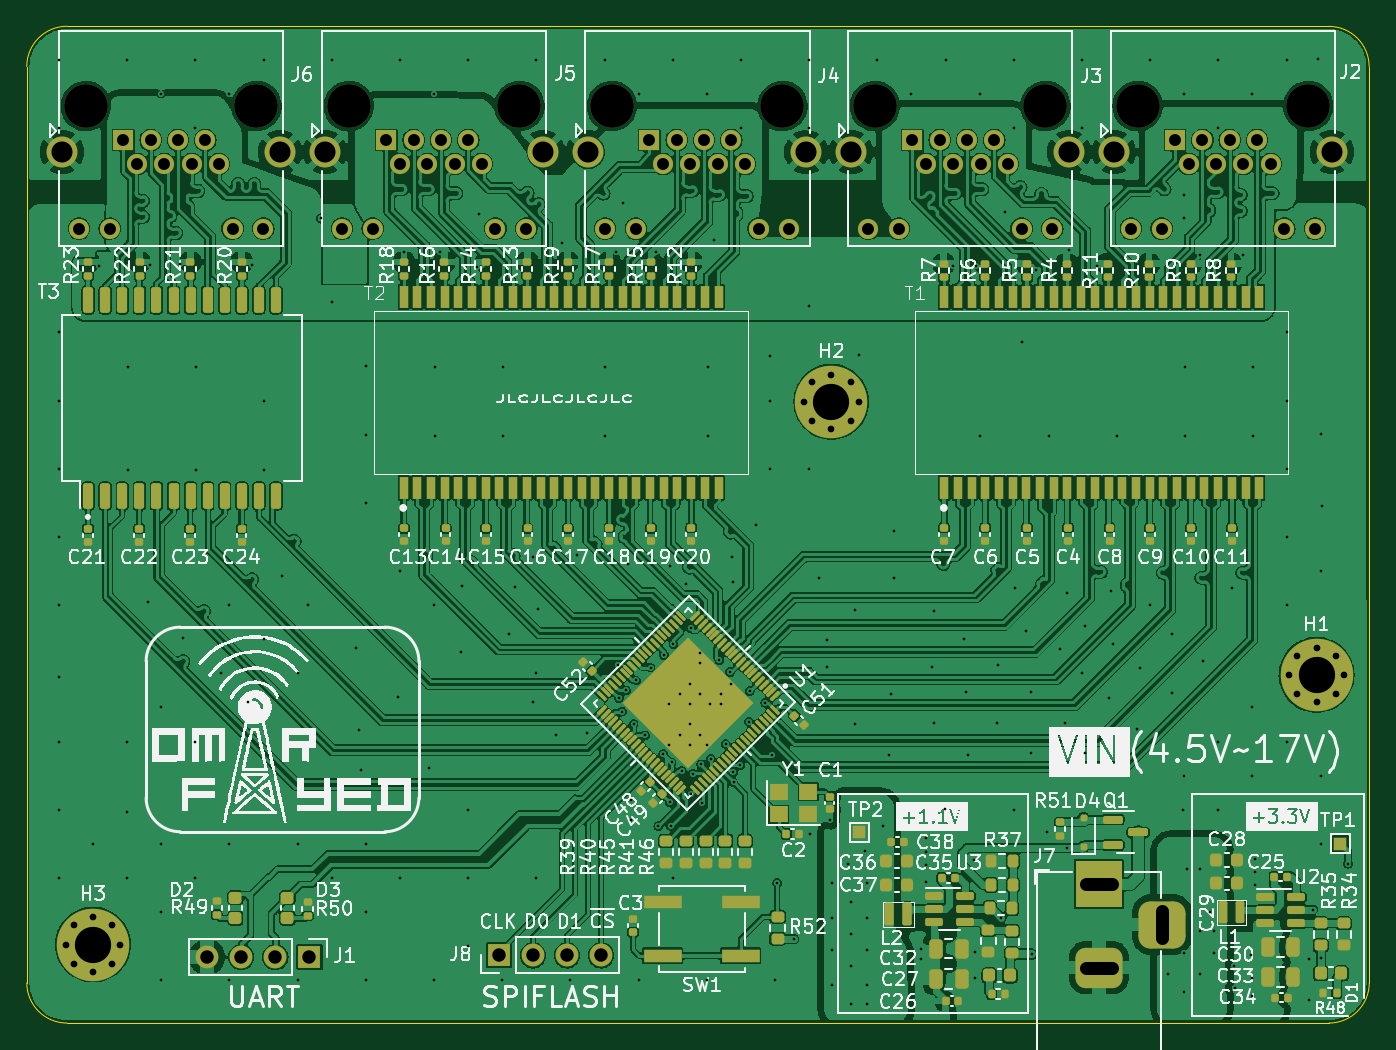
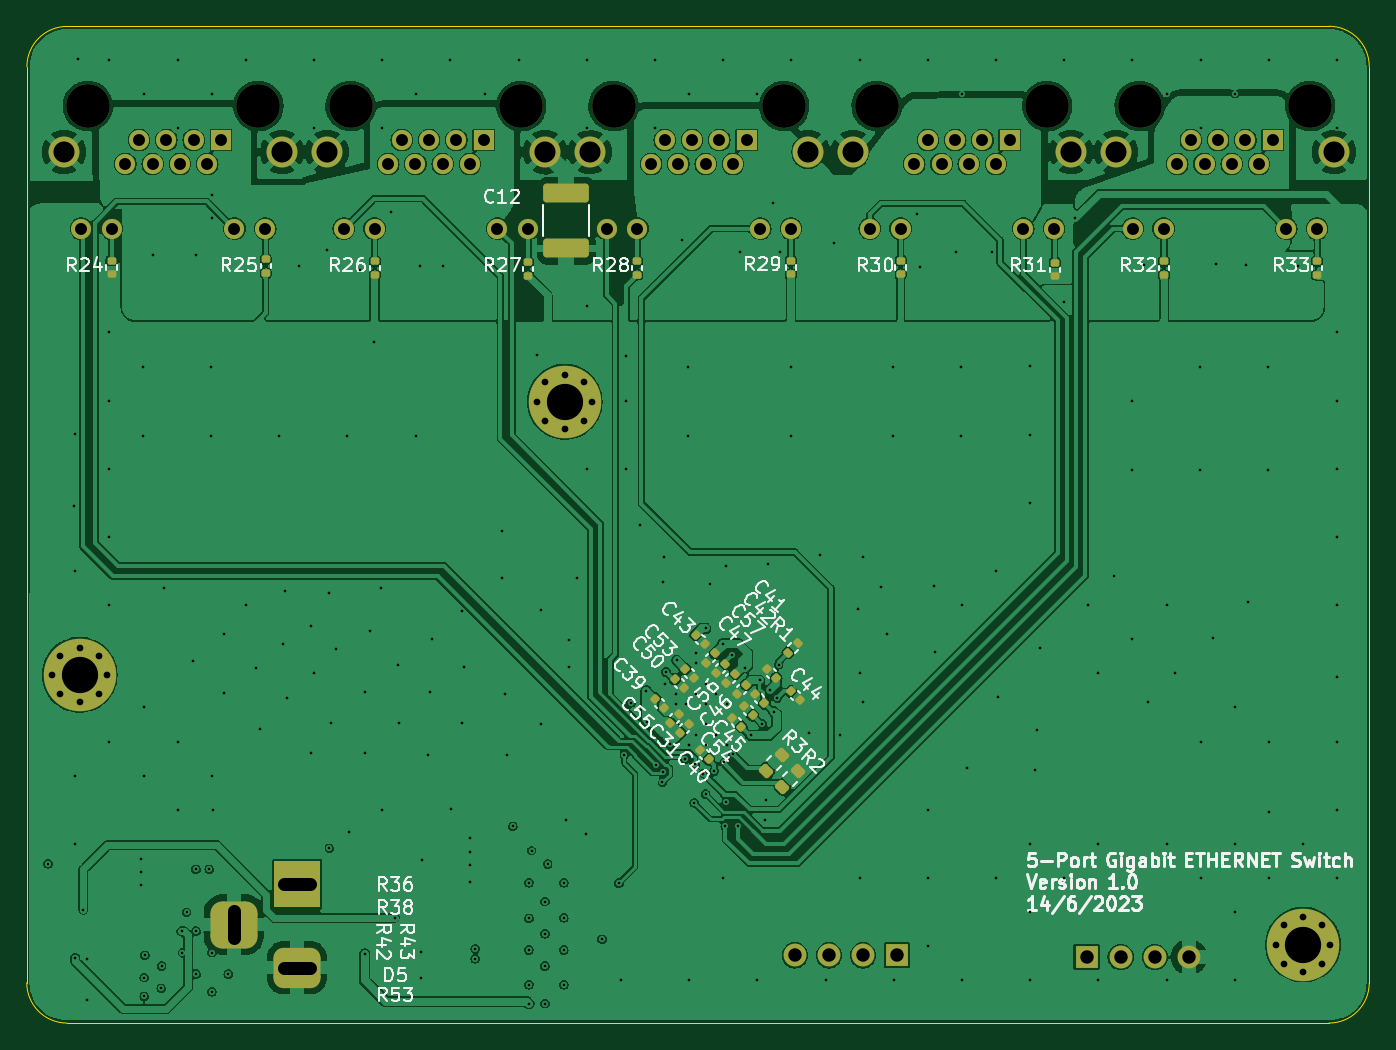
Circuit board: 11 layer files. Board 100.0 x 74.2 mm.
- bottom_copper: Switch ETHERNET-B_Cu.gbl (447329 bytes)
- bottom_mask: Switch ETHERNET-B_Mask.gbs (7065 bytes)
- paste: Switch ETHERNET-B_Paste.gbp (3513 bytes)
- bottom_silk: Switch ETHERNET-B_Silkscreen.gbo (91640 bytes)
- outline: Switch ETHERNET-Edge_Cuts.gm1 (1040 bytes)
- top_copper: Switch ETHERNET-F_Cu.gtl (842992 bytes)
- top_mask: Switch ETHERNET-F_Mask.gts (18229 bytes)
- paste: Switch ETHERNET-F_Paste.gtp (16716 bytes)
- top_silk: Switch ETHERNET-F_Silkscreen.gto (247515 bytes)
- drill: Switch ETHERNET-NPTH.drl (496 bytes)
- drill: Switch ETHERNET-PTH.drl (7407 bytes)

=== bottom_copper: Switch ETHERNET-B_Cu.gbl (447329 bytes, source omitted) ===
=== bottom_mask: Switch ETHERNET-B_Mask.gbs (7065 bytes, source omitted) ===
=== paste: Switch ETHERNET-B_Paste.gbp (3513 bytes, source withheld) ===
=== bottom_silk: Switch ETHERNET-B_Silkscreen.gbo (91640 bytes, source omitted) ===
=== outline: Switch ETHERNET-Edge_Cuts.gm1 ===
G04 #@! TF.GenerationSoftware,KiCad,Pcbnew,(7.0.0)*
G04 #@! TF.CreationDate,2023-06-14T17:50:15+02:00*
G04 #@! TF.ProjectId,Switch ETHERNET,53776974-6368-4204-9554-4845524e4554,rev?*
G04 #@! TF.SameCoordinates,Original*
G04 #@! TF.FileFunction,Profile,NP*
%FSLAX46Y46*%
G04 Gerber Fmt 4.6, Leading zero omitted, Abs format (unit mm)*
G04 Created by KiCad (PCBNEW (7.0.0)) date 2023-06-14 17:50:15*
%MOMM*%
%LPD*%
G01*
G04 APERTURE LIST*
G04 #@! TA.AperFunction,Profile*
%ADD10C,0.100000*%
G04 #@! TD*
G04 APERTURE END LIST*
D10*
X150000000Y-97000000D02*
G75*
G03*
X153000000Y-100000000I3000000J0D01*
G01*
X247000000Y-100000000D02*
G75*
G03*
X250000000Y-97000000I0J3000000D01*
G01*
X153000000Y-100000000D02*
X247000000Y-100000000D01*
X250000000Y-97000000D02*
X249990000Y-28760000D01*
X150000000Y-97000000D02*
X150000000Y-28750000D01*
X246990000Y-25760000D02*
X153000000Y-25750000D01*
X249990000Y-28760000D02*
G75*
G03*
X246990000Y-25760000I-3000000J0D01*
G01*
X153000000Y-25750000D02*
G75*
G03*
X150000000Y-28750000I0J-3000000D01*
G01*
M02*

=== top_copper: Switch ETHERNET-F_Cu.gtl (842992 bytes, source omitted) ===
=== top_mask: Switch ETHERNET-F_Mask.gts (18229 bytes, source omitted) ===
=== paste: Switch ETHERNET-F_Paste.gtp (16716 bytes, source omitted) ===
=== top_silk: Switch ETHERNET-F_Silkscreen.gto (247515 bytes, source omitted) ===
=== drill: Switch ETHERNET-NPTH.drl ===
M48
; DRILL file {KiCad (7.0.0)} date Wed Jun 14 17:51:26 2023
; FORMAT={-:-/ absolute / metric / decimal}
; #@! TF.CreationDate,2023-06-14T17:51:26+02:00
; #@! TF.GenerationSoftware,Kicad,Pcbnew,(7.0.0)
; #@! TF.FileFunction,NonPlated,1,4,NPTH
FMAT,2
METRIC
; #@! TA.AperFunction,NonPlated,NPTH,ComponentDrill
T1C3.250
%
G90
G05
T1
X154.404Y-31.69
X167.104Y-31.69
X173.992Y-31.69
X186.692Y-31.69
X193.59Y-31.69
X206.29Y-31.69
X213.176Y-31.69
X225.876Y-31.69
X232.75Y-31.69
X245.45Y-31.69
T0
M30

=== drill: Switch ETHERNET-PTH.drl (7407 bytes, source omitted) ===
